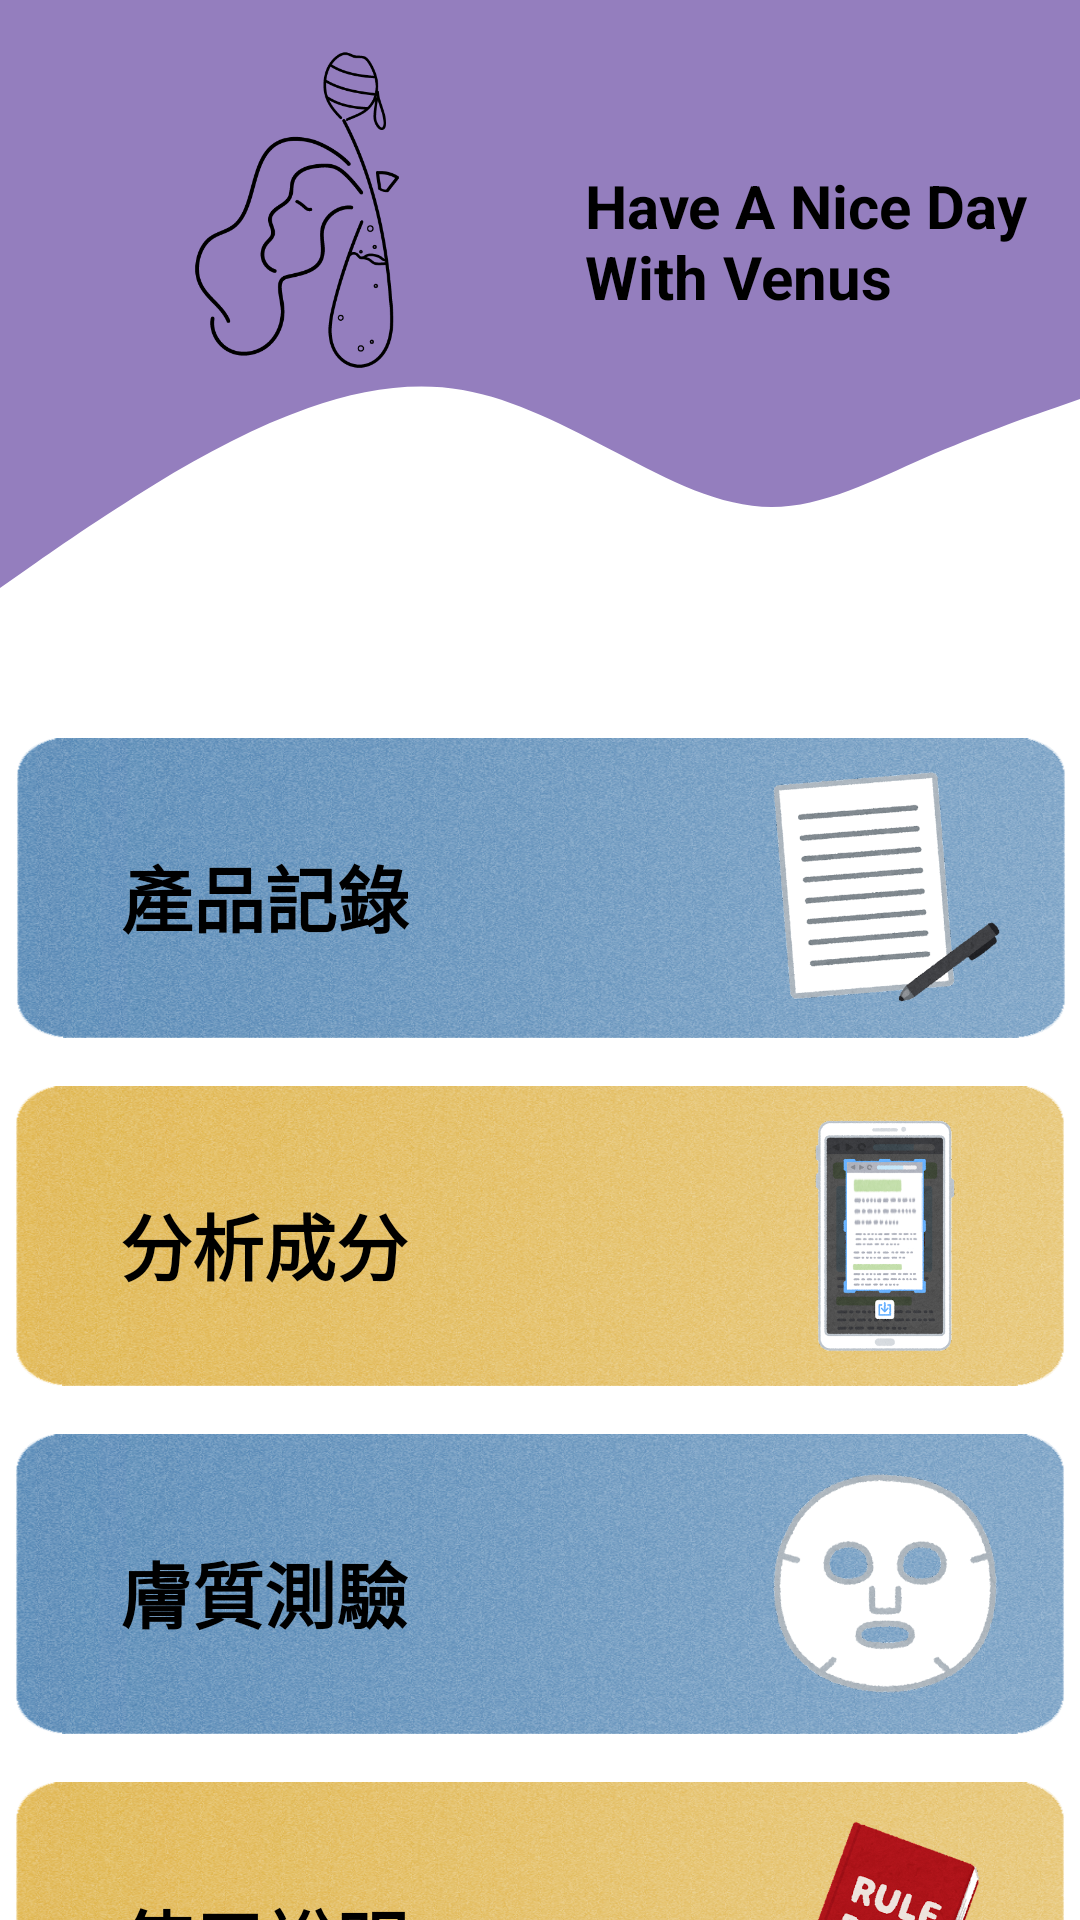

Write the Android layout XML for this screen, with the resource values it uses.
<!-- AndroidManifest.xml: application theme Theme.Venus -->
<!-- res/layout/activity_setting.xml -->
<?xml version="1.0" encoding="utf-8"?>
<androidx.constraintlayout.widget.ConstraintLayout xmlns:android="http://schemas.android.com/apk/res/android"
    xmlns:app="http://schemas.android.com/apk/res-auto"
    xmlns:tools="http://schemas.android.com/tools"
    android:layout_width="match_parent"
    android:layout_height="match_parent"
    android:background="@color/white"
    android:orientation="vertical"
    tools:context=".SettingActivity">

    <FrameLayout
        android:id="@+id/frameLayout"
        android:layout_width="match_parent"
        android:layout_height="230dp"
        app:layout_constraintEnd_toEndOf="parent"
        app:layout_constraintStart_toStartOf="parent"
        app:layout_constraintTop_toTopOf="parent">

        <View
            android:id="@+id/Topview1"
            android:layout_width="match_parent"
            android:layout_height="128dp"
            android:background="#947EBE" />

        <View
            android:id="@+id/waveView"
            android:layout_width="match_parent"
            android:layout_height="90dp"
            android:layout_marginTop="115sp"
            android:background="@drawable/ic_wave" />

        <LinearLayout
            android:layout_width="339dp"
            android:layout_height="138dp"
            android:layout_marginStart="30sp"
            android:layout_marginTop="10sp"
            android:layout_marginEnd="30sp"
            android:orientation="horizontal">


            <ImageView
                android:id="@+id/imageView5"
                android:layout_width="135dp"
                android:layout_height="123dp"
                android:contentDescription="@string/todo"
                android:src="@drawable/logo" />

            <TextView
                android:id="@+id/textView"
                android:layout_width="171dp"
                android:layout_height="47dp"
                android:layout_marginStart="30sp"
                android:layout_marginTop="45sp"
                android:layout_marginEnd="30sp"
                android:text="@string/have_a_nice_day_with_venus"
                android:textColor="#000000"
                android:textSize="20sp"
                android:textStyle="bold"
                tools:ignore="TextContrastCheck" />
        </LinearLayout>
    </FrameLayout>

    <RelativeLayout
        android:id="@+id/listLayout"
        android:layout_width="350sp"
        android:layout_height="100dp"
        android:layout_marginStart="8dp"
        android:layout_marginTop="16dp"
        android:layout_marginEnd="8dp"
        android:background="@drawable/blue_bk"
        android:clickable="true"
        android:focusable="true"
        app:layout_constraintEnd_toEndOf="parent"
        app:layout_constraintHorizontal_bias="0.488"
        app:layout_constraintStart_toStartOf="parent"
        app:layout_constraintTop_toBottomOf="@+id/frameLayout">

        <TextView
            android:layout_width="164dp"
            android:layout_height="wrap_content"
            android:layout_marginStart="15sp"
            android:layout_marginTop="15sp"
            android:layout_marginEnd="170sp"
            android:padding="20sp"
            android:text="產品記錄"
            android:textColor="@color/black"
            android:textSize="24sp"
            android:textStyle="bold"
            tools:ignore="TextContrastCheck" />

        <ImageView
            android:layout_width="100dp"
            android:layout_height="80dp"
            android:layout_marginStart="250dp"
            android:layout_marginTop="10sp"
            android:layout_marginEnd="20dp"
            android:contentDescription="@string/list_icon"
            android:src="@drawable/document_syorui_pen"
            tools:ignore="ImageContrastCheck" />
    </RelativeLayout>

    <RelativeLayout
        android:id="@+id/scanLayout"
        android:layout_width="350sp"
        android:layout_height="100dp"
        android:layout_marginStart="8dp"
        android:layout_marginTop="16dp"
        android:layout_marginEnd="8dp"
        android:background="@drawable/yellow_bk"
        android:clickable="true"
        android:focusable="true"
        app:layout_constraintEnd_toEndOf="parent"
        app:layout_constraintStart_toStartOf="parent"
        app:layout_constraintTop_toBottomOf="@+id/listLayout">

        <TextView
            android:layout_width="wrap_content"
            android:layout_height="wrap_content"
            android:layout_marginStart="15sp"
            android:layout_marginTop="15sp"
            android:layout_marginEnd="170sp"
            android:padding="20sp"
            android:text="@string/scan"
            android:textColor="@color/black"
            android:textSize="24sp"
            android:textStyle="bold" />

        <ImageView
            android:layout_width="100dp"
            android:layout_height="80dp"
            android:layout_marginStart="250dp"
            android:layout_marginTop="10sp"
            android:layout_marginEnd="20dp"
            android:contentDescription="@string/lala"
            android:src="@drawable/internet_screenshot_smartphone" />
    </RelativeLayout>

    <RelativeLayout
        android:id="@+id/skinTestLayout"
        android:layout_width="350sp"
        android:layout_height="100dp"
        android:layout_marginStart="8dp"
        android:layout_marginTop="16dp"
        android:layout_marginEnd="8dp"
        android:background="@drawable/blue_bk"
        android:clickable="true"
        android:focusable="true"
        app:layout_constraintEnd_toEndOf="parent"
        app:layout_constraintStart_toStartOf="parent"
        app:layout_constraintTop_toBottomOf="@+id/scanLayout">

        <ImageView
            android:layout_width="100dp"
            android:layout_height="80dp"
            android:layout_marginStart="250dp"
            android:layout_marginTop="10sp"
            android:layout_marginEnd="20dp"
            android:contentDescription="@string/userGuideIcon"
            android:src="@drawable/biyou_face_pack_open" />

        <TextView
            android:layout_width="wrap_content"
            android:layout_height="wrap_content"
            android:layout_marginStart="15sp"
            android:layout_marginTop="15sp"
            android:layout_marginEnd="170sp"
            android:padding="20sp"
            android:text="@string/skinTest"
            android:textColor="@color/black"
            android:textSize="24sp"
            android:textStyle="bold" />
    </RelativeLayout>

    <RelativeLayout
        android:id="@+id/userGuideLayout"
        android:layout_width="350sp"
        android:layout_height="100sp"
        android:layout_marginStart="8dp"
        android:layout_marginTop="16dp"
        android:layout_marginEnd="8dp"
        android:background="@drawable/yellow_bk"
        android:clickable="true"
        android:focusable="true"
        app:layout_constraintBottom_toBottomOf="parent"
        app:layout_constraintEnd_toEndOf="parent"
        app:layout_constraintHorizontal_bias="0.511"
        app:layout_constraintStart_toStartOf="parent"
        app:layout_constraintTop_toBottomOf="@+id/skinTestLayout"
        app:layout_constraintVertical_bias="0.0">

        <TextView
            android:layout_width="wrap_content"
            android:layout_height="wrap_content"
            android:layout_marginStart="15sp"
            android:layout_marginTop="15sp"
            android:layout_marginEnd="170sp"
            android:padding="20sp"
            android:text="@string/userGuide"
            android:textColor="@color/black"
            android:textSize="24sp"
            android:textStyle="bold" />

        <ImageView
            android:layout_width="100dp"
            android:layout_height="80dp"
            android:layout_marginStart="250dp"
            android:layout_marginTop="10sp"
            android:layout_marginEnd="20sp"
            android:contentDescription="@string/userGuideIcon"
            android:src="@drawable/document_rule_book" />
    </RelativeLayout>


</androidx.constraintlayout.widget.ConstraintLayout>
<!-- resources referenced by this layout -->
<resources>
  <color name="black">#FF000000</color>
  <color name="white">#FFFFFFFF</color>
  <!-- drawable biyou_face_pack_open: png bitmap (drawable, 62183 bytes) -->
  <!-- drawable blue_bk: png bitmap (drawable, 858748 bytes) -->
  <!-- drawable document_rule_book: png bitmap (drawable, 122266 bytes) -->
  <!-- drawable document_syorui_pen: png bitmap (drawable, 82904 bytes) -->
  <!-- drawable ic_wave (drawable) -->
  <vector xmlns:android="http://schemas.android.com/apk/res/android"
      android:width="1440dp"
      android:height="320dp"
      android:viewportWidth="1440"
      android:viewportHeight="320">
    <path
        android:pathData="M0,288L34.3,266.7C68.6,245 137,203 206,165.3C274.3,128 343,96 411,74.7C480,53 549,43 617,53.3C685.7,64 754,96 823,128C891.4,160 960,192 1029,192C1097.1,192 1166,160 1234,133.3C1302.9,107 1371,85 1406,74.7L1440,64L1440,0L1405.7,0C1371.4,0 1303,0 1234,0C1165.7,0 1097,0 1029,0C960,0 891,0 823,0C754.3,0 686,0 617,0C548.6,0 480,0 411,0C342.9,0 274,0 206,0C137.1,0 69,0 34,0L0,0Z"
        android:fillColor="#947ebe"/>
  </vector>
  <!-- drawable internet_screenshot_smartphone: png bitmap (drawable, 144665 bytes) -->
  <!-- drawable logo: png bitmap (drawable, 21863 bytes) -->
  <!-- drawable yellow_bk: png bitmap (drawable, 842356 bytes) -->
  <string name="have_a_nice_day_with_venus">Have A Nice Day With Venus</string>
  <string name="lala">TODO</string>
  <string name="list_icon">listIcon</string>
  <string name="scan">分析成分</string>
  <string name="skinTest">膚質測驗</string>
  <string name="todo">TODO</string>
  <string name="userGuide">使用說明</string>
  <string name="userGuideIcon">userGuideIcon</string>
  <style name="Theme.Venus" parent="Theme.MaterialComponents.DayNight.NoActionBar.Bridge">
          
          <item name="colorPrimary">@color/purple_500</item>
          <item name="colorPrimaryVariant">@color/purple_700</item>
          <item name="colorOnPrimary">@color/white</item>
          
          <item name="colorSecondary">@color/teal_200</item>
          <item name="colorSecondaryVariant">@color/teal_700</item>
          <item name="colorOnSecondary">@color/black</item>
          
          <item name="android:statusBarColor" tools:targetApi="l">?attr/colorPrimaryVariant</item>
          
      </style>
  <color name="purple_500">#FF6200EE</color>
  <color name="purple_700">#FF3700B3</color>
  <color name="teal_200">#FF03DAC5</color>
  <color name="teal_700">#FF018786</color>
</resources>
